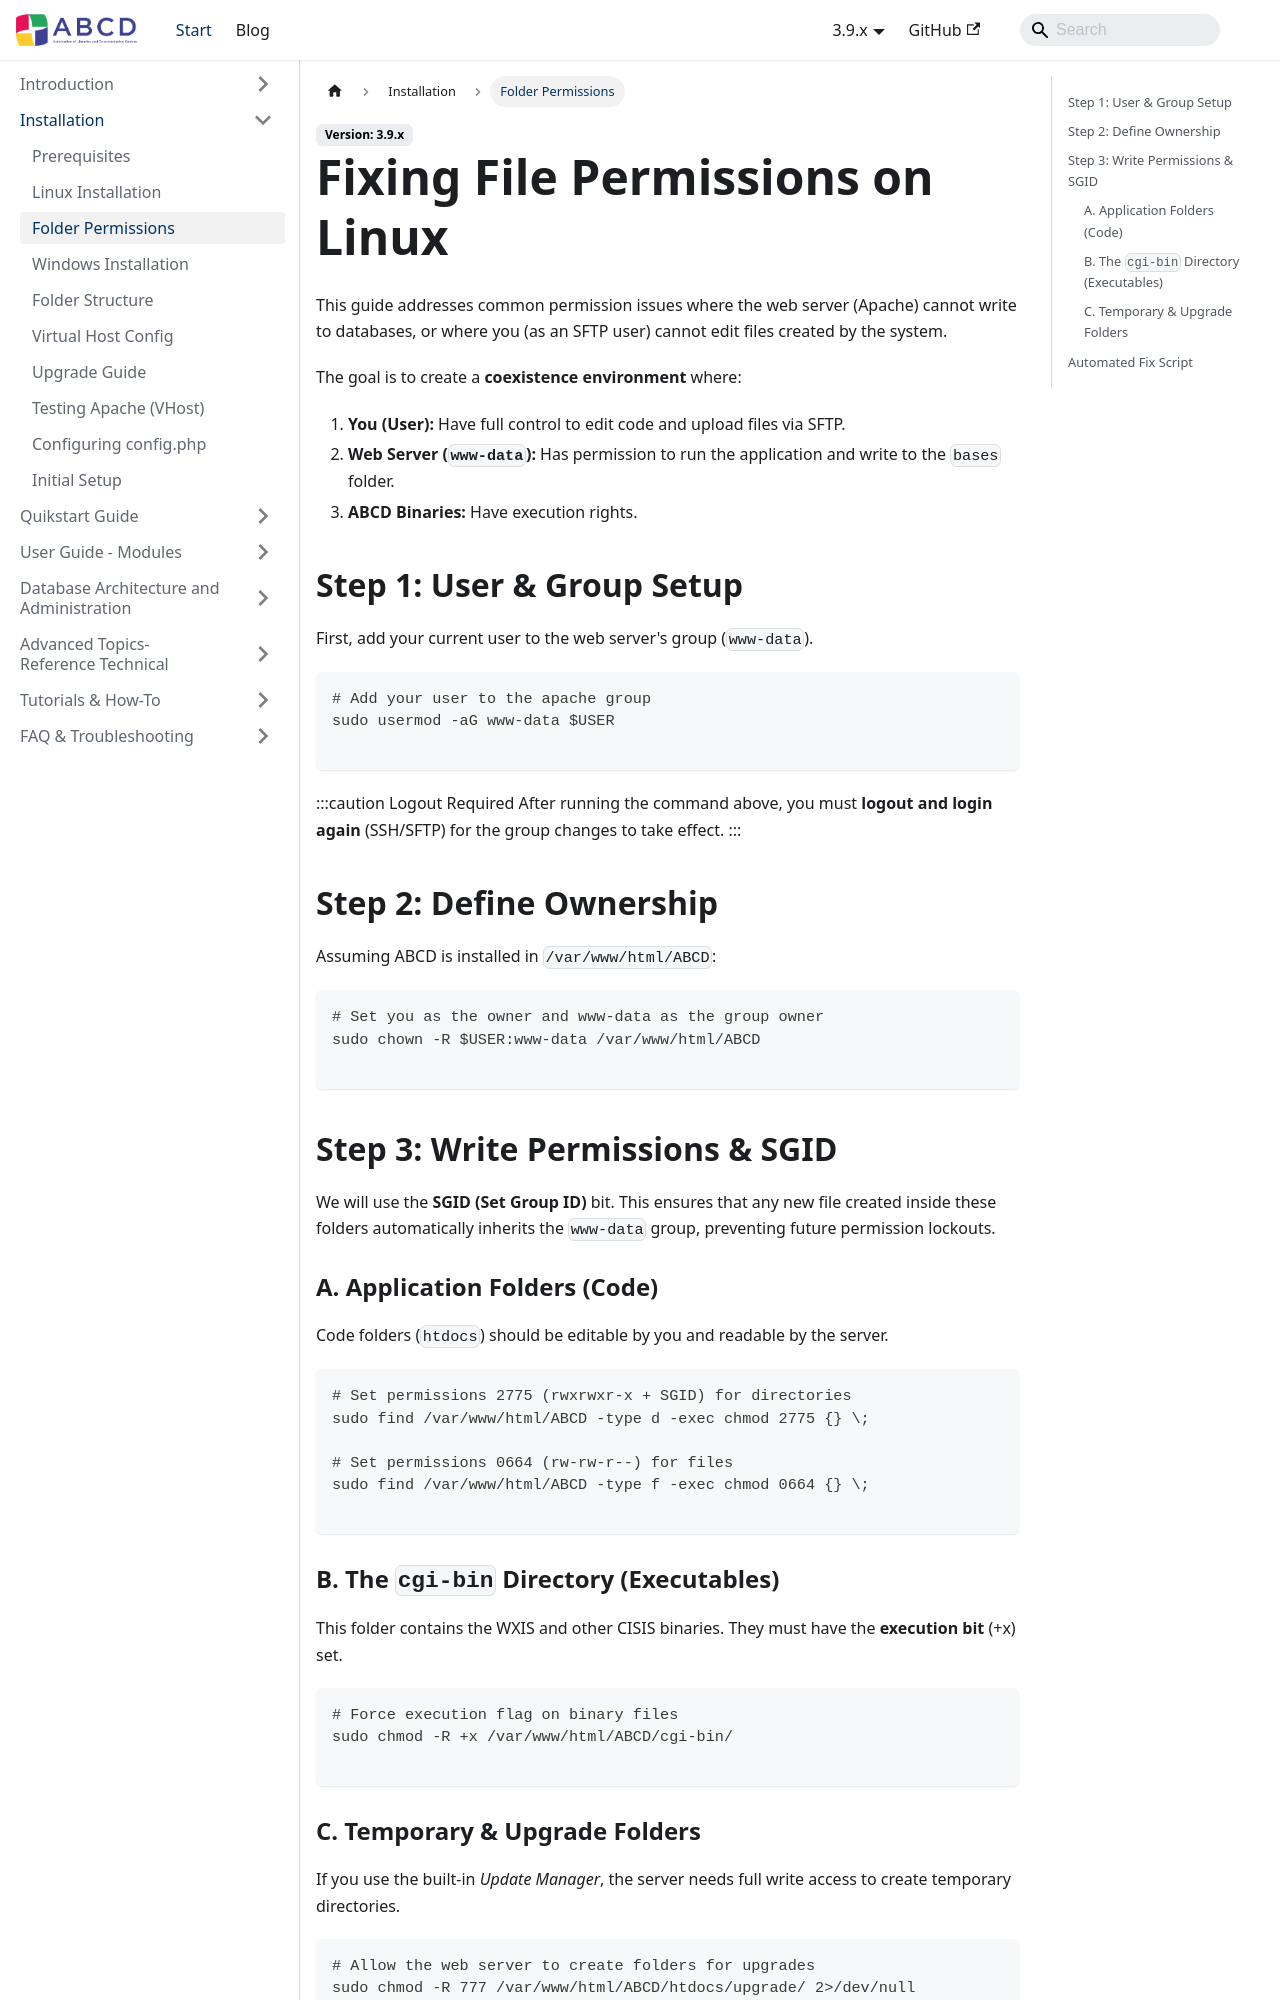

repository: ABCD-DEVCOM/ABCD-DEVCOM.github.io · page: docs/3.9/abcd-install/fixing-permissions-linux.html · generator: docusaurus

---
sidebar_position: 3
sidebar_label: 'Folder Permissions'
sidebar_custom_props:
  myEmoji: 🗀
---

# Fixing File Permissions on Linux

This guide addresses common permission issues where the web server (Apache) cannot write to databases, or where you (as an SFTP user) cannot edit files created by the system.

The goal is to create a **coexistence environment** where:
1.  **You (User):** Have full control to edit code and upload files via SFTP.
2.  **Web Server (`www-data`):** Has permission to run the application and write to the `bases` folder.
3.  **ABCD Binaries:** Have execution rights.

## Step 1: User & Group Setup
First, add your current user to the web server's group (`www-data`).

```bash
# Add your user to the apache group
sudo usermod -aG www-data $USER

```

:::caution Logout Required
After running the command above, you must **logout and login again** (SSH/SFTP) for the group changes to take effect.
:::

## Step 2: Define Ownership

Assuming ABCD is installed in `/var/www/html/ABCD`:

```bash
# Set you as the owner and www-data as the group owner
sudo chown -R $USER:www-data /var/www/html/ABCD

```

## Step 3: Write Permissions & SGID

We will use the **SGID (Set Group ID)** bit. This ensures that any new file created inside these folders automatically inherits the `www-data` group, preventing future permission lockouts.

### A. Application Folders (Code)

Code folders (`htdocs`) should be editable by you and readable by the server.

```bash
# Set permissions 2775 (rwxrwxr-x + SGID) for directories
sudo find /var/www/html/ABCD -type d -exec chmod 2775 {} \;

# Set permissions 0664 (rw-rw-r--) for files
sudo find /var/www/html/ABCD -type f -exec chmod 0664 {} \;

```
